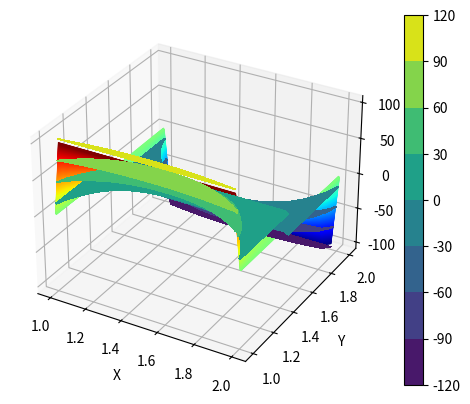

This figure's Python source: (Note: this script raises an exception after producing the figure.)
"""
Algoritmo deformação de placas Finite Difference Method com Five-stencil
-> Five Stencil size
    -----------
    |    1    |
    | 1 -4  1 |
    |    1    |
    -----------
-> Borda com isolante térmico, ou seja, derivada nula. 
-> Stencil adaptado nas bordas, '*1*': Ghost point.
        *1*     
    -----------
    | 1 -5  1 |   ... (and others)
    |    1    |
    -----------     

         *1*     
        --------
    *1* |-6  1 |  ... (and others)
        | 1    |
        --------

Modified: 27/07/2022
[redacted]
"""

# Libraries
import time
import pandas as pd
import scipy 
import scipy.linalg
import scipy.sparse
import scipy.sparse.linalg
import numpy as np
import matplotlib.pyplot as plt

# Initial conditions
width = 2
lenght = 2
number_of_points= width*lenght

# Create points inside each unit vecto
Nx=30
Ny=30
# (start;stop;number_of_points)
x = np.linspace(1,width,Nx+1)
y = np.linspace(1,lenght,Ny+1)
print(x)
print("--------")

# Create meshgrid with the points
X,Y = np.meshgrid(x,y)

# Create zeros matrix with same shape of X
T = np.zeros_like(X)

# Print
shape = np.shape(X)
number_of_points = shape[0]*shape[1] 
print(shape)
print("---------------------")
print(X)
print("---------------------")
print("\n")

# Lado esquerdo e cima
T[0,0]=-4
T[1,0]=1
T[0,1]=1
T = np.reshape(T,(1,number_of_points))
M = T
print(T)
T = np.zeros_like(X)
# Lado de cima
i=0
for j in range(1,shape[1]-1):
        T[i,j]=-4
        T[i+1,j]=1
        T[i,j+1]=1
        T[i,j-1]=1
        T = np.reshape(T,(1,number_of_points))
        M = np.row_stack((M,T))
        print(T)
        T = np.zeros_like(X)
# Lado direito e cima
T[0,shape[1]-1]=-4
T[1,shape[1]-1]=1
T[0,shape[1]-2]=1
T = np.reshape(T,(1,number_of_points))
M = np.row_stack((M,T))
print(T)
T = np.zeros_like(X)

# Pontos interiores
for i in range(1,shape[0]-1):
    for j in range(0,shape[1]):
        if j==0:
            T[i,j]=-4
            T[i-1,j]=1
            T[i+1,j]=1
            T[i,j+1]=1
            T = np.reshape(T,(1,number_of_points))
            M = np.row_stack((M,T)) 
            print(T)
            T = np.zeros_like(X)
        elif j==shape[1]-1:
            T[i,j]=-4
            T[i-1,j]=1
            T[i+1,j]=1
            T[i,j-1]=1
            T = np.reshape(T,(1,number_of_points))
            M = np.row_stack((M,T))
            print(T)
            T = np.zeros_like(X)
        else:
            T[i,j]=-4
            T[i-1,j]=1
            T[i+1,j]=1
            T[i,j+1]=1
            T[i,j-1]=1
            T = np.reshape(T,(1,number_of_points))
            M = np.row_stack((M,T))
            print(T)
            T = np.zeros_like(X)
print(np.shape(M))

# Lado esquerdo e baixo
T[shape[0]-1,0]=-4
T[shape[0]-1,1]=1
T[shape[0]-2,0]=1
T = np.reshape(T,(1,number_of_points))
M = np.row_stack((M,T)) 
print(T)
T = np.zeros_like(X)
# Lado de baixo
l=shape[0]-1
for j in range(1,shape[1]-1):
        T[i,j]=-4
        T[i-1,j]=1
        T[i,j+1]=1
        T[i,j-1]=1
        T = np.reshape(T,(1,number_of_points))
        M=np.append(M,T,axis=0) 
        print(T)
        T = np.zeros_like(X)

# Lado direito e baixo
T[shape[0]-1,shape[1]-1]=-4
T[shape[0]-2,shape[1]-1]=1
T[shape[0]-1,shape[1]-2]=1
T = np.reshape(T,(1,number_of_points))
M = np.row_stack((M,T))
print(T)
T = np.zeros_like(X)

print(np.shape(M))

b = np.zeros(shape[0]*shape[0]) #RHS
b[0:Nx+1] = -100
shape_b = np.shape(b)
b[-Nx-1:shape_b[0]] = 100

tic=time.time()
temp=scipy.linalg.solve(np.asarray(M),b)
toc=time.time()
print('linalg solver time:',toc-tic)

"""
## OUTPUT EXCEL

## convert your array into a dataframe
df = pd.DataFrame(temp)

## save to xlsx file

filepath = 'my_excel_file_b.xlsx'

df.to_excel(filepath, index=False)
"""


# Create 3D print
fig = plt.figure()
ax = plt.axes(projection='3d')
temp = np.reshape(temp,(shape[0],shape[1]))
# Print
shape = np.shape(X)
T = np.zeros((shape[0]+2, shape[1]+2))
temp = np.reshape(temp,(Nx+1,Ny+1))
T[1:shape[0]+1,1:shape[1]+1] = temp
T[0,:] = 100
T[-1,:] = -100
T[:,0] = 0
T[:,-1] = 0


# Create points inside each unit vecto
x = np.linspace(1,2,Nx+3)
y = np.linspace(1,2,Ny+3)

# Create meshgrid with the points
X,Y = np.meshgrid(x,y)

ax.contour3D(X, Y, T, 800, cmap='jet')
ax.set_xlabel('X')
ax.set_ylabel('Y')
ax.set_zlabel('Temperature');
plt.show()

# Create 2d print
plt.contourf(X,Y,T,colormap='jet')
plt.colorbar()
plt.show()


"""
print('x')
print(X)
print('y')
print(Y)
print('t')
print(T)
print('\n')
"""

# Some print stuff
Matrix = Matrix_ones
# Print matrix format
print(np.shape(FUNC))
print('\n')
# Print array format
print(Matrix.getA())

